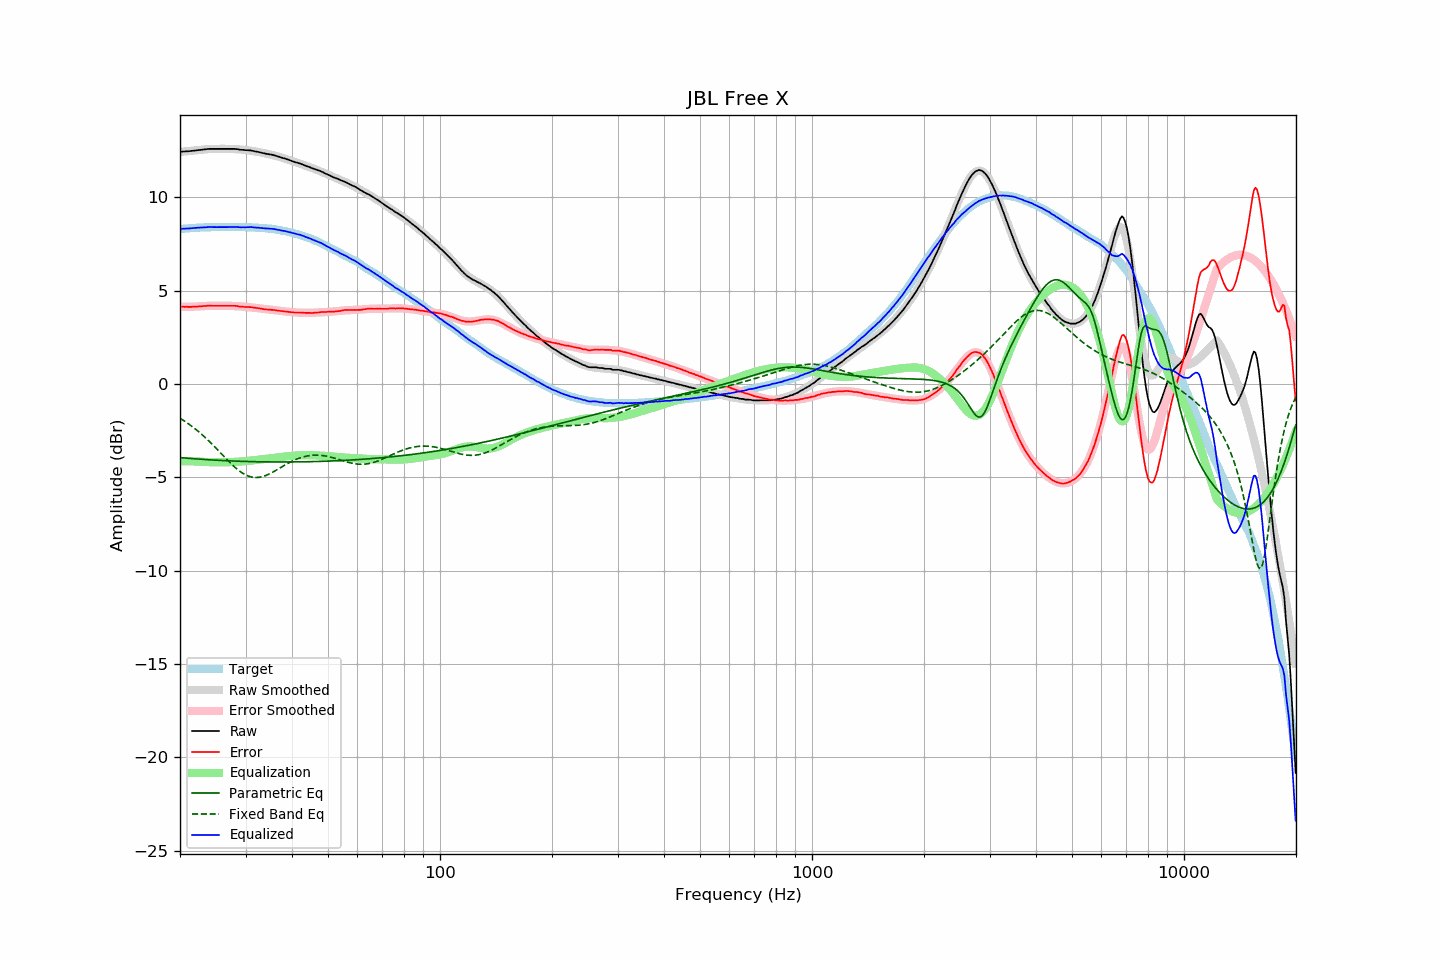

The table this chart was drawn from, first rows:
frequency, raw, error, smoothed, error_smoothed, equalization, parametric_eq, fixed_band_eq, equalized_raw, equalized_smoothed, target
20.00, 12.44, 4.15, 12.43, 4.13, -4.13, -3.94, -1.84, 8.31, 8.30, 8.29
20.20, 12.44, 4.14, 12.44, 4.13, -4.13, -3.95, -1.89, 8.31, 8.30, 8.30
20.40, 12.45, 4.14, 12.45, 4.13, -4.13, -3.96, -1.94, 8.32, 8.31, 8.31
20.61, 12.45, 4.13, 12.46, 4.13, -4.13, -3.96, -2.00, 8.32, 8.32, 8.32
20.81, 12.46, 4.14, 12.46, 4.14, -4.14, -3.97, -2.06, 8.33, 8.33, 8.32
21.02, 12.46, 4.13, 12.47, 4.14, -4.14, -3.98, -2.12, 8.33, 8.34, 8.33
21.23, 12.47, 4.13, 12.48, 4.14, -4.14, -3.99, -2.18, 8.33, 8.34, 8.34
21.44, 12.48, 4.13, 12.49, 4.14, -4.14, -3.99, -2.24, 8.34, 8.35, 8.35
21.66, 12.49, 4.14, 12.50, 4.14, -4.14, -4.00, -2.31, 8.35, 8.36, 8.35
21.87, 12.50, 4.14, 12.51, 4.15, -4.15, -4.01, -2.37, 8.36, 8.36, 8.36
22.09, 12.51, 4.15, 12.52, 4.15, -4.15, -4.01, -2.44, 8.36, 8.37, 8.36
22.31, 12.52, 4.15, 12.52, 4.15, -4.15, -4.02, -2.51, 8.37, 8.37, 8.37
22.54, 12.53, 4.16, 12.53, 4.16, -4.16, -4.03, -2.58, 8.37, 8.38, 8.37
22.76, 12.54, 4.16, 12.54, 4.16, -4.16, -4.03, -2.66, 8.38, 8.38, 8.38
22.99, 12.55, 4.17, 12.55, 4.17, -4.17, -4.04, -2.74, 8.38, 8.38, 8.38
23.22, 12.56, 4.18, 12.56, 4.17, -4.17, -4.04, -2.81, 8.39, 8.39, 8.38
23.45, 12.57, 4.18, 12.57, 4.18, -4.18, -4.05, -2.89, 8.39, 8.39, 8.39
23.69, 12.58, 4.19, 12.58, 4.18, -4.18, -4.05, -2.97, 8.40, 8.39, 8.39
23.92, 12.59, 4.20, 12.58, 4.19, -4.19, -4.06, -3.06, 8.41, 8.40, 8.39
24.16, 12.59, 4.20, 12.59, 4.19, -4.19, -4.07, -3.14, 8.40, 8.40, 8.39
24.40, 12.59, 4.19, 12.59, 4.19, -4.19, -4.07, -3.23, 8.40, 8.40, 8.40
24.65, 12.59, 4.19, 12.59, 4.19, -4.19, -4.08, -3.31, 8.40, 8.40, 8.40
24.89, 12.59, 4.19, 12.59, 4.19, -4.19, -4.08, -3.40, 8.40, 8.40, 8.40
25.14, 12.59, 4.19, 12.59, 4.19, -4.19, -4.09, -3.49, 8.40, 8.40, 8.40
25.39, 12.59, 4.19, 12.60, 4.19, -4.19, -4.09, -3.58, 8.40, 8.40, 8.40
25.65, 12.59, 4.19, 12.60, 4.19, -4.19, -4.09, -3.67, 8.40, 8.40, 8.40
25.91, 12.59, 4.19, 12.60, 4.19, -4.19, -4.10, -3.76, 8.40, 8.40, 8.40
26.16, 12.59, 4.19, 12.60, 4.19, -4.19, -4.10, -3.85, 8.40, 8.40, 8.40
26.43, 12.59, 4.19, 12.60, 4.19, -4.19, -4.11, -3.94, 8.40, 8.41, 8.40
26.69, 12.59, 4.19, 12.59, 4.19, -4.19, -4.11, -4.03, 8.40, 8.40, 8.40
26.96, 12.59, 4.19, 12.59, 4.19, -4.19, -4.12, -4.12, 8.40, 8.40, 8.40
27.23, 12.59, 4.19, 12.59, 4.19, -4.19, -4.12, -4.20, 8.41, 8.40, 8.40
27.50, 12.59, 4.19, 12.59, 4.18, -4.18, -4.12, -4.29, 8.41, 8.40, 8.40
27.77, 12.59, 4.19, 12.58, 4.18, -4.18, -4.13, -4.37, 8.41, 8.41, 8.40
28.05, 12.59, 4.19, 12.58, 4.17, -4.17, -4.13, -4.45, 8.42, 8.41, 8.40
28.33, 12.58, 4.18, 12.57, 4.17, -4.17, -4.13, -4.52, 8.41, 8.41, 8.40
28.62, 12.57, 4.17, 12.57, 4.16, -4.16, -4.14, -4.60, 8.41, 8.41, 8.40
28.90, 12.55, 4.15, 12.56, 4.16, -4.16, -4.14, -4.66, 8.39, 8.40, 8.40
29.19, 12.54, 4.14, 12.56, 4.15, -4.15, -4.14, -4.72, 8.39, 8.40, 8.40
29.48, 12.54, 4.14, 12.55, 4.15, -4.15, -4.15, -4.78, 8.40, 8.40, 8.40
29.78, 12.53, 4.13, 12.54, 4.14, -4.14, -4.15, -4.83, 8.39, 8.40, 8.40
30.08, 12.52, 4.12, 12.53, 4.13, -4.13, -4.15, -4.88, 8.39, 8.40, 8.40
30.38, 12.52, 4.13, 12.52, 4.12, -4.12, -4.15, -4.92, 8.40, 8.40, 8.39
30.68, 12.51, 4.12, 12.51, 4.11, -4.11, -4.16, -4.95, 8.40, 8.39, 8.39
30.99, 12.51, 4.12, 12.50, 4.10, -4.10, -4.16, -4.97, 8.41, 8.39, 8.39
31.30, 12.49, 4.11, 12.48, 4.09, -4.09, -4.16, -4.99, 8.40, 8.39, 8.38
31.61, 12.47, 4.09, 12.47, 4.09, -4.09, -4.16, -5.00, 8.39, 8.38, 8.38
31.93, 12.45, 4.08, 12.45, 4.07, -4.07, -4.16, -5.01, 8.38, 8.38, 8.37
32.24, 12.44, 4.07, 12.44, 4.06, -4.06, -4.17, -5.01, 8.38, 8.37, 8.37
32.57, 12.42, 4.06, 12.42, 4.05, -4.05, -4.17, -5.00, 8.37, 8.37, 8.36
32.89, 12.40, 4.04, 12.41, 4.04, -4.04, -4.17, -4.99, 8.36, 8.36, 8.36
33.22, 12.38, 4.03, 12.39, 4.03, -4.03, -4.17, -4.97, 8.35, 8.36, 8.35
33.55, 12.36, 4.01, 12.37, 4.02, -4.02, -4.17, -4.94, 8.34, 8.35, 8.35
33.89, 12.34, 4.00, 12.35, 4.01, -4.01, -4.17, -4.91, 8.33, 8.34, 8.34
34.23, 12.32, 3.99, 12.33, 4.00, -4.00, -4.17, -4.88, 8.33, 8.33, 8.33
34.57, 12.31, 3.99, 12.31, 3.99, -3.99, -4.17, -4.84, 8.33, 8.33, 8.32
34.92, 12.29, 3.98, 12.29, 3.98, -3.98, -4.18, -4.80, 8.32, 8.32, 8.31
35.27, 12.28, 3.97, 12.27, 3.97, -3.97, -4.18, -4.75, 8.32, 8.31, 8.31
35.62, 12.26, 3.97, 12.25, 3.96, -3.96, -4.18, -4.71, 8.31, 8.30, 8.29
35.97, 12.24, 3.96, 12.23, 3.95, -3.95, -4.18, -4.66, 8.29, 8.28, 8.28
... 635 more rows
